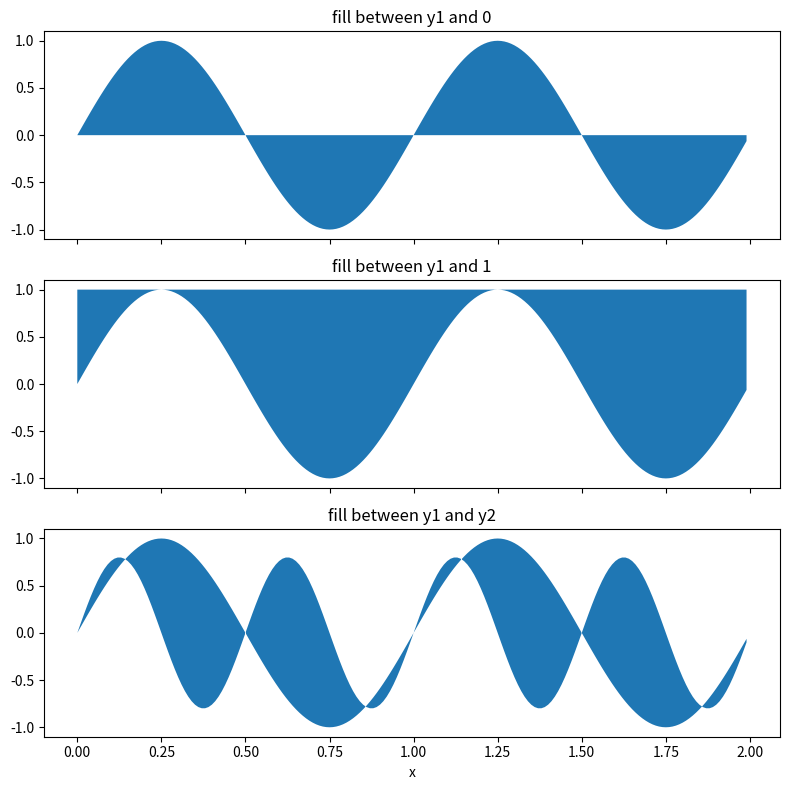

This figure's Python source:
import argparse
import matplotlib as mpl
import matplotlib.pyplot as plt
import numpy as np



if __name__ == "__main__":
    parser = argparse.ArgumentParser(allow_abbrev=False)
    parser.add_argument("--out", type=str, required=False)
    parser.add_argument("--ascii", action="store_true")

    args = parser.parse_args()
    out = args.out
    asci = args.ascii

    if asci:
        mpl.use("module://mpl_ascii")


    x = np.arange(0.0, 2, 0.01)
    y1 = np.sin(2 * np.pi * x)
    y2 = 0.8 * np.sin(4 * np.pi * x)

    fig, (ax1, ax2, ax3) = plt.subplots(3, 1, sharex=True, figsize=(8, 8))

    ax1.fill_between(x, y1)
    ax1.set_title('fill between y1 and 0')

    ax2.fill_between(x, y1, 1)
    ax2.set_title('fill between y1 and 1')

    ax3.fill_between(x, y1, y2)
    ax3.set_title('fill between y1 and y2')
    ax3.set_xlabel('x')
    fig.tight_layout()

    plt.show()

    if out:
        fig.savefig(out)
